pico-8 play session: mixed d-pad (fixed 12-tick cycle)

[t = 2 s] mixed d-pad (1.2s cycle ×~1): → ← ↑ ↓ + 🅾/❎ taps, ~2s
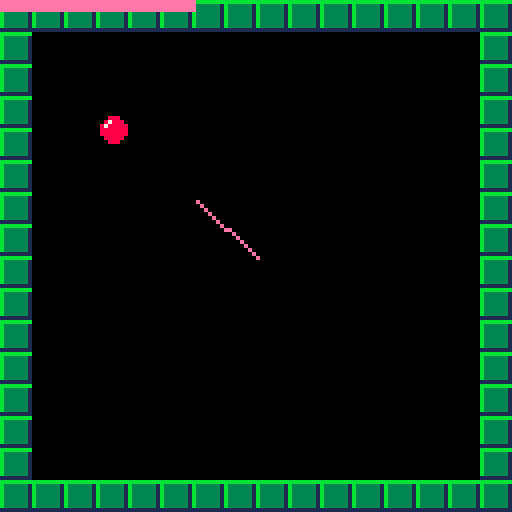
[t = 4 s] mixed d-pad (1.2s cycle ×~3): → ← ↑ ↓ + 🅾/❎ taps, ~4s
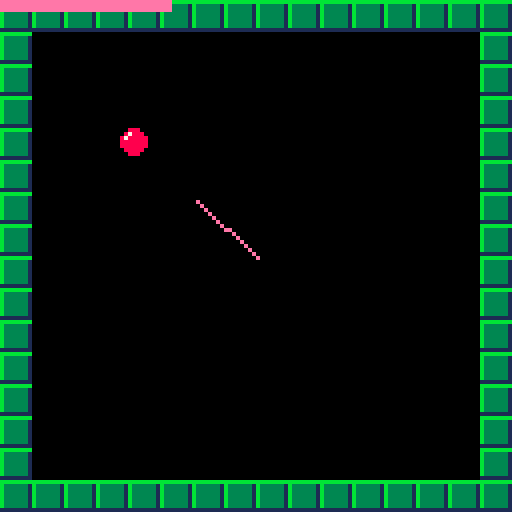
[t = 8 s] mixed d-pad (1.2s cycle ×~6): → ← ↑ ↓ + 🅾/❎ taps, ~8s
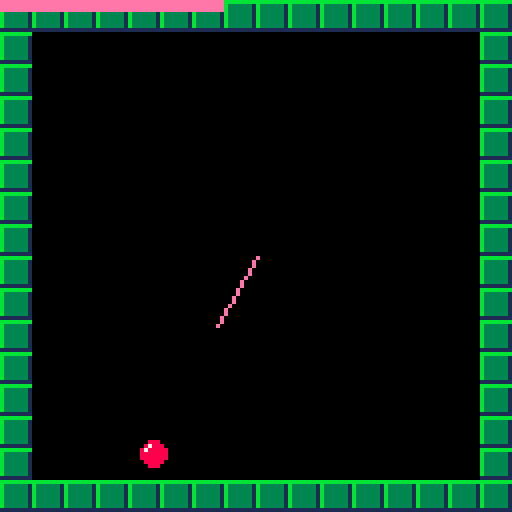

pico-8 cartridge
version 8
__lua__
--–––vector
-- this vector stuff feels hacky
-- using setmetatable
local vec = {}

function makevec(x, y)
	local t = {
		x = x,
		y = y
	}
	setmetatable(t, vec)
	return t
end

function vec.__add(a, b)
	return makevec(
		a.x + b.x,
		a.y + b.y
	)
end

function vec.__sub(a, b)
	return makevec(
		a.x - b.x,
		a.y - b.y
	)
end

function vec.__mul(a, b)
	if type(a) == "number" then
		return makevec(
			b.x * a, 
			b.y * a
		)
	elseif type(b) == "number" then
		return makevec(
			a.x * b, 
			a.y * b
		)
	end
end

function vec.__div(a, b)
	if type(a) == "number" then
		return makevec(
			b.x / a, 
			b.y / a
		)
	elseif type(b) == "number" then
		return makevec(
			a.x / b, 
			a.y / b
		)
	end
end

function dotprod(a, b)
	return a.x * b.x + a.y * b.y
end

function magnitude(a)
	return sqrt(a.x * a.x + a.y * a.y)
end

function normalize(a)
	local mag = magnitude(a)
	if mag != 0 then return a / mag end
	return makevec(0,0)
end

function limit(v, lim)
	if magnitude(v) > lim then
		return normalize(v) * lim
	end
	return v
end

function vec2str(a)
	return "(" .. a.x .. ", " .. a.y .. ")"
end

--–––ball
ball = {}
ball.loc = makevec(25, 20)
ball.velocity = makevec(0, 0)
ball.accel = makevec(0, 0)
ball.color = 14
ball.rad = 2.5
ball.mass = 5

function ballapplyforce(force)
	force /= ball.mass
	ball.accel += force
end

function ballmove(usraccel)
	friction = normalize(ball.velocity) * -1 * 0.05
	ballapplyforce(friction)
	ballapplyforce(makevec(0.005,0))
	--ballapplyforce(normalize(ball.velocity))
	-- linear acceleration: gravity
	ballapplyforce(makevec(0,0.1))
	-- random acceleration
	--ballapplyforce(makevec(rnd(1) - 0.5, rnd(1) - 0.5))
	-- user acceleration	
	ballapplyforce(usraccel)
	--ballapplyforce(makevec(0,1))
	
	ball.velocity += ball.accel
	ball.velocity = limit(ball.velocity, 4)
	
	ballcheckedges()
	ball.loc += ball.velocity
	
	ball.accel *= 0
end

function ballcheckedges()
	if ball.loc.x > 128 - bord_width
			or ball.loc.x < bord_width then
		ball.velocity.x = -ball.velocity.x
		ball.accel.x = -ball.accel.x
		sfx(0)
		--ball.velocity = makevec(0,0)
	end
	if ball.loc.y > 128 - bord_width
			or ball.loc.y < bord_width then
		ball.velocity.y = -ball.velocity.y
		ball.accel.y = -ball.accel.y
		sfx(0)
	end
end

function balldraw()
--[[
	circfill(ball.x + ball.radius,
					 ball.y + ball.radius, 
					 ball.radius, 
					 ball.color)
	print(ball.x)
	]]
	spr(1, 
					ball.loc.x - ball.rad, 
					ball.loc.y - ball.rad)
end

--–––lines
myline = {}
myline.start = makevec(64, 64)
myline.endd = makevec(0, 0)

function linedraw()
	line(
		myline.start.x, 
		myline.start.x,
		myline.endd.x,
		myline.endd.y
	)
end

function linemove()
	-- myline.endd = ball.loc
	myline.endd = normalize(ball.loc - myline.start) * 20 + myline.start
end
--–––general
bord_width = 10
--friction = 0.05

--–––go!

function _init()
		ballapplyforce(makevec(0, -5))
end

function _update()
	local x = 0
	local y = 0
	-- left
	if btn(0) then x = -1 end
	-- right
	if btn(1) then x = 1 end
	-- up
	if btn(2) then y = -1 end
	-- down
	if btn(3) then y = 1 end

	ballmove(makevec(x, y))
	linemove()
end

function _draw()
	cls()
	map(0, 0, 0, 0, 16, 16)
	balldraw()
	linedraw()
	
	rectfill(0, 0, magnitude(ball.loc - myline.start), 2, 14)
	--print(vec2str(friction), 10, 10, 7)
	--debug1 = vec2str(normalize(makevec(0,0)))
	--debug2 = (magnitude(makevec(0,0)))
	debug1 = vec2str(ball.loc)
	--print(debug1, 10, 10 , 7) 
	--print(debug2, 10, 18 , 7) 
end
__gfx__
0000000000888000bbbbbbbbbb000000000000000000000000000000000000000000000000000000000000000000000000000000000000000000000000000000
0000000008788800b33333310bb00000000000000000000000000000000000000000000000000000000000000000000000000000000000000000000000000000
0070070087888880b333333100bb0000000000000000000000000000000000000000000000000000000000000000000000000000000000000000000000000000
0007700088888880b333333100000000000000000000000000000000000000000000000000000000000000000000000000000000000000000000000000000000
0007700088888880b3333331bb000000000000000000000000000000000000000000000000000000000000000000000000000000000000000000000000000000
0070070008888800b33333310bb00000000000000000000000000000000000000000000000000000000000000000000000000000000000000000000000000000
0000000000888000b333333100bb0000000000000000000000000000000000000000000000000000000000000000000000000000000000000000000000000000
00000000000000001111111100000000000000000000000000000000000000000000000000000000000000000000000000000000000000000000000000000000
00000000000000000000000000000000000000000000000000000000000000000000000000000000000000000000000000000000000000000000000000000000
00000000000000000000000000000000000000000000000000000000000000000000000000000000000000000000000000000000000000000000000000000000
00000000000000000000000000000000000000000000000000000000000000000000000000000000000000000000000000000000000000000000000000000000
00000000000000000000000000000000000000000000000000000000000000000000000000000000000000000000000000000000000000000000000000000000
00000000000000000000000000000000000000000000000000000000000000000000000000000000000000000000000000000000000000000000000000000000
00000000000000000000000000000000000000000000000000000000000000000000000000000000000000000000000000000000000000000000000000000000
00000000000000000000000000000000000000000000000000000000000000000000000000000000000000000000000000000000000000000000000000000000
00000000000000000000000000000000000000000000000000000000000000000000000000000000000000000000000000000000000000000000000000000000
00000000000000000000000000000000000000000000000000000000000000000000000000000000000000000000000000000000000000000000000000000000
00000000000000000000000000000000000000000000000000000000000000000000000000000000000000000000000000000000000000000000000000000000
00000000000000000000000000000000000000000000000000000000000000000000000000000000000000000000000000000000000000000000000000000000
00000000000000000000000000000000000000000000000000000000000000000000000000000000000000000000000000000000000000000000000000000000
00000000000000000000000000000000000000000000000000000000000000000000000000000000000000000000000000000000000000000000000000000000
00000000000000000000000000000000000000000000000000000000000000000000000000000000000000000000000000000000000000000000000000000000
00000000000000000000000000000000000000000000000000000000000000000000000000000000000000000000000000000000000000000000000000000000
00000000000000000000000000000000000000000000000000000000000000000000000000000000000000000000000000000000000000000000000000000000
00000000000000000000000000000000000000000000000000000000000000000000000000000000000000000000000000000000000000000000000000000000
00000000000000000000000000000000000000000000000000000000000000000000000000000000000000000000000000000000000000000000000000000000
00000000000000000000000000000000000000000000000000000000000000000000000000000000000000000000000000000000000000000000000000000000
00000000000000000000000000000000000000000000000000000000000000000000000000000000000000000000000000000000000000000000000000000000
00000000000000000000000000000000000000000000000000000000000000000000000000000000000000000000000000000000000000000000000000000000
00000000000000000000000000000000000000000000000000000000000000000000000000000000000000000000000000000000000000000000000000000000
00000000000000000000000000000000000000000000000000000000000000000000000000000000000000000000000000000000000000000000000000000000
00000000000000000000000000000000000000000000000000000000000000000000000000000000000000000000000000000000000000000000000000000000
00000000000000000000000000000000000000000000000000000000000000000000000000000000000000000000000000000000000000000000000000000000
00000000000000000000000000000000000000000000000000000000000000000000000000000000000000000000000000000000000000000000000000000000
00000000000000000000000000000000000000000000000000000000000000000000000000000000000000000000000000000000000000000000000000000000
00000000000000000000000000000000000000000000000000000000000000000000000000000000000000000000000000000000000000000000000000000000
00000000000000000000000000000000000000000000000000000000000000000000000000000000000000000000000000000000000000000000000000000000
00000000000000000000000000000000000000000000000000000000000000000000000000000000000000000000000000000000000000000000000000000000
00000000000000000000000000000000000000000000000000000000000000000000000000000000000000000000000000000000000000000000000000000000
00000000000000000000000000000000000000000000000000000000000000000000000000000000000000000000000000000000000000000000000000000000
00000000000000000000000000000000000000000000000000000000000000000000000000000000000000000000000000000000000000000000000000000000
00000000000000000000000000000000000000000000000000000000000000000000000000000000000000000000000000000000000000000000000000000000
00000000000000000000000000000000000000000000000000000000000000000000000000000000000000000000000000000000000000000000000000000000
00000000000000000000000000000000000000000000000000000000000000000000000000000000000000000000000000000000000000000000000000000000
00000000000000000000000000000000000000000000000000000000000000000000000000000000000000000000000000000000000000000000000000000000
00000000000000000000000000000000000000000000000000000000000000000000000000000000000000000000000000000000000000000000000000000000
00000000000000000000000000000000000000000000000000000000000000000000000000000000000000000000000000000000000000000000000000000000
00000000000000000000000000000000000000000000000000000000000000000000000000000000000000000000000000000000000000000000000000000000
00000000000000000000000000000000000000000000000000000000000000000000000000000000000000000000000000000000000000000000000000000000
00000000000000000000000000000000000000000000000000000000000000000000000000000000000000000000000000000000000000000000000000000000
00000000000000000000000000000000000000000000000000000000000000000000000000000000000000000000000000000000000000000000000000000000
00000000000000000000000000000000000000000000000000000000000000000000000000000000000000000000000000000000000000000000000000000000
00000000000000000000000000000000000000000000000000000000000000000000000000000000000000000000000000000000000000000000000000000000
00000000000000000000000000000000000000000000000000000000000000000000000000000000000000000000000000000000000000000000000000000000
00000000000000000000000000000000000000000000000000000000000000000000000000000000000000000000000000000000000000000000000000000000
00000000000000000000000000000000000000000000000000000000000000000000000000000000000000000000000000000000000000000000000000000000
00000000000000000000000000000000000000000000000000000000000000000000000000000000000000000000000000000000000000000000000000000000
00000000000000000000000000000000000000000000000000000000000000000000000000000000000000000000000000000000000000000000000000000000
00000000000000000000000000000000000000000000000000000000000000000000000000000000000000000000000000000000000000000000000000000000
00000000000000000000000000000000000000000000000000000000000000000000000000000000000000000000000000000000000000000000000000000000
00000000000000000000000000000000000000000000000000000000000000000000000000000000000000000000000000000000000000000000000000000000
00000000000000000000000000000000000000000000000000000000000000000000000000000000000000000000000000000000000000000000000000000000
00000000000000000000000000000000000000000000000000000000000000000000000000000000000000000000000000000000000000000000000000000000
00000000000000000000000000000000000000000000000000000000000000000000000000000000000000000000000000000000000000000000000000000000
00000000000000000000000000000000000000000000000000000000000000000000000000000000000000000000000000000000000000000000000000000000
00000000000000000000000000000000000000000000000000000000000000000000000000000000000000000000000000000000000000000000000000000000
00000000000000000000000000000000000000000000000000000000000000000000000000000000000000000000000000000000000000000000000000000000
00000000000000000000000000000000000000000000000000000000000000000000000000000000000000000000000000000000000000000000000000000000
00000000000000000000000000000000000000000000000000000000000000000000000000000000000000000000000000000000000000000000000000000000
00000000000000000000000000000000000000000000000000000000000000000000000000000000000000000000000000000000000000000000000000000000
00000000000000000000000000000000000000000000000000000000000000000000000000000000000000000000000000000000000000000000000000000000
00000000000000000000000000000000000000000000000000000000000000000000000000000000000000000000000000000000000000000000000000000000
00000000000000000000000000000000000000000000000000000000000000000000000000000000000000000000000000000000000000000000000000000000
00000000000000000000000000000000000000000000000000000000000000000000000000000000000000000000000000000000000000000000000000000000
00000000000000000000000000000000000000000000000000000000000000000000000000000000000000000000000000000000000000000000000000000000
00000000000000000000000000000000000000000000000000000000000000000000000000000000000000000000000000000000000000000000000000000000
00000000000000000000000000000000000000000000000000000000000000000000000000000000000000000000000000000000000000000000000000000000
00000000000000000000000000000000000000000000000000000000000000000000000000000000000000000000000000000000000000000000000000000000
00000000000000000000000000000000000000000000000000000000000000000000000000000000000000000000000000000000000000000000000000000000
00000000000000000000000000000000000000000000000000000000000000000000000000000000000000000000000000000000000000000000000000000000
00000000000000000000000000000000000000000000000000000000000000000000000000000000000000000000000000000000000000000000000000000000
00000000000000000000000000000000000000000000000000000000000000000000000000000000000000000000000000000000000000000000000000000000
00000000000000000000000000000000000000000000000000000000000000000000000000000000000000000000000000000000000000000000000000000000
00000000000000000000000000000000000000000000000000000000000000000000000000000000000000000000000000000000000000000000000000000000
00000000000000000000000000000000000000000000000000000000000000000000000000000000000000000000000000000000000000000000000000000000
00000000000000000000000000000000000000000000000000000000000000000000000000000000000000000000000000000000000000000000000000000000
00000000000000000000000000000000000000000000000000000000000000000000000000000000000000000000000000000000000000000000000000000000
00000000000000000000000000000000000000000000000000000000000000000000000000000000000000000000000000000000000000000000000000000000
00000000000000000000000000000000000000000000000000000000000000000000000000000000000000000000000000000000000000000000000000000000
00000000000000000000000000000000000000000000000000000000000000000000000000000000000000000000000000000000000000000000000000000000
00000000000000000000000000000000000000000000000000000000000000000000000000000000000000000000000000000000000000000000000000000000
00000000000000000000000000000000000000000000000000000000000000000000000000000000000000000000000000000000000000000000000000000000
00000000000000000000000000000000000000000000000000000000000000000000000000000000000000000000000000000000000000000000000000000000
00000000000000000000000000000000000000000000000000000000000000000000000000000000000000000000000000000000000000000000000000000000
00000000000000000000000000000000000000000000000000000000000000000000000000000000000000000000000000000000000000000000000000000000
00000000000000000000000000000000000000000000000000000000000000000000000000000000000000000000000000000000000000000000000000000000
00000000000000000000000000000000000000000000000000000000000000000000000000000000000000000000000000000000000000000000000000000000
00000000000000000000000000000000000000000000000000000000000000000000000000000000000000000000000000000000000000000000000000000000
00000000000000000000000000000000000000000000000000000000000000000000000000000000000000000000000000000000000000000000000000000000
00000000000000000000000000000000000000000000000000000000000000000000000000000000000000000000000000000000000000000000000000000000
00000000000000000000000000000000000000000000000000000000000000000000000000000000000000000000000000000000000000000000000000000000
00000000000000000000000000000000000000000000000000000000000000000000000000000000000000000000000000000000000000000000000000000000
00000000000000000000000000000000000000000000000000000000000000000000000000000000000000000000000000000000000000000000000000000000
00000000000000000000000000000000000000000000000000000000000000000000000000000000000000000000000000000000000000000000000000000000
00000000000000000000000000000000000000000000000000000000000000000000000000000000000000000000000000000000000000000000000000000000
00000000000000000000000000000000000000000000000000000000000000000000000000000000000000000000000000000000000000000000000000000000
00000000000000000000000000000000000000000000000000000000000000000000000000000000000000000000000000000000000000000000000000000000
00000000000000000000000000000000000000000000000000000000000000000000000000000000000000000000000000000000000000000000000000000000
00000000000000000000000000000000000000000000000000000000000000000000000000000000000000000000000000000000000000000000000000000000
00000000000000000000000000000000000000000000000000000000000000000000000000000000000000000000000000000000000000000000000000000000
00000000000000000000000000000000000000000000000000000000000000000000000000000000000000000000000000000000000000000000000000000000
00000000000000000000000000000000000000000000000000000000000000000000000000000000000000000000000000000000000000000000000000000000
00000000000000000000000000000000000000000000000000000000000000000000000000000000000000000000000000000000000000000000000000000000
00000000000000000000000000000000000000000000000000000000000000000000000000000000000000000000000000000000000000000000000000000000
00000000000000000000000000000000000000000000000000000000000000000000000000000000000000000000000000000000000000000000000000000000
00000000000000000000000000000000000000000000000000000000000000000000000000000000000000000000000000000000000000000000000000000000
00000000000000000000000000000000000000000000000000000000000000000000000000000000000000000000000000000000000000000000000000000000
00000000000000000000000000000000000000000000000000000000000000000000000000000000000000000000000000000000000000000000000000000000
00000000000000000000000000000000000000000000000000000000000000000000000000000000000000000000000000000000000000000000000000000000
00000000000000000000000000000000000000000000000000000000000000000000000000000000000000000000000000000000000000000000000000000000
00000000000000000000000000000000000000000000000000000000000000000000000000000000000000000000000000000000000000000000000000000000
00000000000000000000000000000000000000000000000000000000000000000000000000000000000000000000000000000000000000000000000000000000
00000000000000000000000000000000000000000000000000000000000000000000000000000000000000000000000000000000000000000000000000000000
00000000000000000000000000000000000000000000000000000000000000000000000000000000000000000000000000000000000000000000000000000000
00000000000000000000000000000000000000000000000000000000000000000000000000000000000000000000000000000000000000000000000000000000
00000000000000000000000000000000000000000000000000000000000000000000000000000000000000000000000000000000000000000000000000000000
00000000000000000000000000000000000000000000000000000000000000000000000000000000000000000000000000000000000000000000000000000000
00000000000000000000000000000000000000000000000000000000000000000000000000000000000000000000000000000000000000000000000000000000
__gff__
0000000000000000000000000000000000000000000000000000000000000000000000000000000000000000000000000000000000000000000000000000000000000000000000000000000000000000000000000000000000000000000000000000000000000000000000000000000000000000000000000000000000000000
0000000000000000000000000000000000000000000000000000000000000000000000000000000000000000000000000000000000000000000000000000000000000000000000000000000000000000000000000000000000000000000000000000000000000000000000000000000000000000000000000000000000000000
__map__
0202020202020202020202020202020200000000000000000000000000000000000000000000000000000000000000000000000000000000000000000000000000000000000000000000000000000000000000000000000000000000000000000000000000000000000000000000000000000000000000000000000000000000
0200000000000000000000000000000200000000000000000000000000000000000000000000000000000000000000000000000000000000000000000000000000000000000000000000000000000000000000000000000000000000000000000000000000000000000000000000000000000000000000000000000000000000
0200000000000000000000000000000200000000000000000000000000000000000000000000000000000000000000000000000000000000000000000000000000000000000000000000000000000000000000000000000000000000000000000000000000000000000000000000000000000000000000000000000000000000
0200000000000000000000000000000200000000000000000000000000000000000000000000000000000000000000000000000000000000000000000000000000000000000000000000000000000000000000000000000000000000000000000000000000000000000000000000000000000000000000000000000000000000
0200000000000000000000000000000200000000000000000000000000000000000000000000000000000000000000000000000000000000000000000000000000000000000000000000000000000000000000000000000000000000000000000000000000000000000000000000000000000000000000000000000000000000
0200000000000000000000000000000200000000000000000000000000000000000000000000000000000000000000000000000000000000000000000000000000000000000000000000000000000000000000000000000000000000000000000000000000000000000000000000000000000000000000000000000000000000
0200000000000000000000000000000200000000000000000000000000000000000000000000000000000000000000000000000000000000000000000000000000000000000000000000000000000000000000000000000000000000000000000000000000000000000000000000000000000000000000000000000000000000
0200000000000000000000000000000200000000000000000000000000000000000000000000000000000000000000000000000000000000000000000000000000000000000000000000000000000000000000000000000000000000000000000000000000000000000000000000000000000000000000000000000000000000
0200000000000000000000000000000200000000000000000000000000000000000000000000000000000000000000000000000000000000000000000000000000000000000000000000000000000000000000000000000000000000000000000000000000000000000000000000000000000000000000000000000000000000
0200000000000000000000000000000200000000000000000000000000000000000000000000000000000000000000000000000000000000000000000000000000000000000000000000000000000000000000000000000000000000000000000000000000000000000000000000000000000000000000000000000000000000
0200000000000000000000000000000200000000000000000000000000000000000000000000000000000000000000000000000000000000000000000000000000000000000000000000000000000000000000000000000000000000000000000000000000000000000000000000000000000000000000000000000000000000
0200000000000000000000000000000200000000000000000000000000000000000000000000000000000000000000000000000000000000000000000000000000000000000000000000000000000000000000000000000000000000000000000000000000000000000000000000000000000000000000000000000000000000
0200000000000000000000000000000200000000000000000000000000000000000000000000000000000000000000000000000000000000000000000000000000000000000000000000000000000000000000000000000000000000000000000000000000000000000000000000000000000000000000000000000000000000
0200000000000000000000000000000200000000000000000000000000000000000000000000000000000000000000000000000000000000000000000000000000000000000000000000000000000000000000000000000000000000000000000000000000000000000000000000000000000000000000000000000000000000
0200000000000000000000000000000200000000000000000000000000000000000000000000000000000000000000000000000000000000000000000000000000000000000000000000000000000000000000000000000000000000000000000000000000000000000000000000000000000000000000000000000000000000
0202020202020202020202020202020200000000000000000000000000000000000000000000000000000000000000000000000000000000000000000000000000000000000000000000000000000000000000000000000000000000000000000000000000000000000000000000000000000000000000000000000000000000
0000000000000000000000000000000000000000000000000000000000000000000000000000000000000000000000000000000000000000000000000000000000000000000000000000000000000000000000000000000000000000000000000000000000000000000000000000000000000000000000000000000000000000
0000000000000000000000000000000000000000000000000000000000000000000000000000000000000000000000000000000000000000000000000000000000000000000000000000000000000000000000000000000000000000000000000000000000000000000000000000000000000000000000000000000000000000
0000000000000000000000000000000000000000000000000000000000000000000000000000000000000000000000000000000000000000000000000000000000000000000000000000000000000000000000000000000000000000000000000000000000000000000000000000000000000000000000000000000000000000
0000000000000000000000000000000000000000000000000000000000000000000000000000000000000000000000000000000000000000000000000000000000000000000000000000000000000000000000000000000000000000000000000000000000000000000000000000000000000000000000000000000000000000
0000000000000000000000000000000000000000000000000000000000000000000000000000000000000000000000000000000000000000000000000000000000000000000000000000000000000000000000000000000000000000000000000000000000000000000000000000000000000000000000000000000000000000
0000000000000000000000000000000000000000000000000000000000000000000000000000000000000000000000000000000000000000000000000000000000000000000000000000000000000000000000000000000000000000000000000000000000000000000000000000000000000000000000000000000000000000
0000000000000000000000000000000000000000000000000000000000000000000000000000000000000000000000000000000000000000000000000000000000000000000000000000000000000000000000000000000000000000000000000000000000000000000000000000000000000000000000000000000000000000
0000000000000000000000000000000000000000000000000000000000000000000000000000000000000000000000000000000000000000000000000000000000000000000000000000000000000000000000000000000000000000000000000000000000000000000000000000000000000000000000000000000000000000
0000000000000000000000000000000000000000000000000000000000000000000000000000000000000000000000000000000000000000000000000000000000000000000000000000000000000000000000000000000000000000000000000000000000000000000000000000000000000000000000000000000000000000
0000000000000000000000000000000000000000000000000000000000000000000000000000000000000000000000000000000000000000000000000000000000000000000000000000000000000000000000000000000000000000000000000000000000000000000000000000000000000000000000000000000000000000
0000000000000000000000000000000000000000000000000000000000000000000000000000000000000000000000000000000000000000000000000000000000000000000000000000000000000000000000000000000000000000000000000000000000000000000000000000000000000000000000000000000000000000
0000000000000000000000000000000000000000000000000000000000000000000000000000000000000000000000000000000000000000000000000000000000000000000000000000000000000000000000000000000000000000000000000000000000000000000000000000000000000000000000000000000000000000
0000000000000000000000000000000000000000000000000000000000000000000000000000000000000000000000000000000000000000000000000000000000000000000000000000000000000000000000000000000000000000000000000000000000000000000000000000000000000000000000000000000000000000
0000000000000000000000000000000000000000000000000000000000000000000000000000000000000000000000000000000000000000000000000000000000000000000000000000000000000000000000000000000000000000000000000000000000000000000000000000000000000000000000000000000000000000
0000000000000000000000000000000000000000000000000000000000000000000000000000000000000000000000000000000000000000000000000000000000000000000000000000000000000000000000000000000000000000000000000000000000000000000000000000000000000000000000000000000000000000
0000000000000000000000000000000000000000000000000000000000000000000000000000000000000000000000000000000000000000000000000000000000000000000000000000000000000000000000000000000000000000000000000000000000000000000000000000000000000000000000000000000000000000
